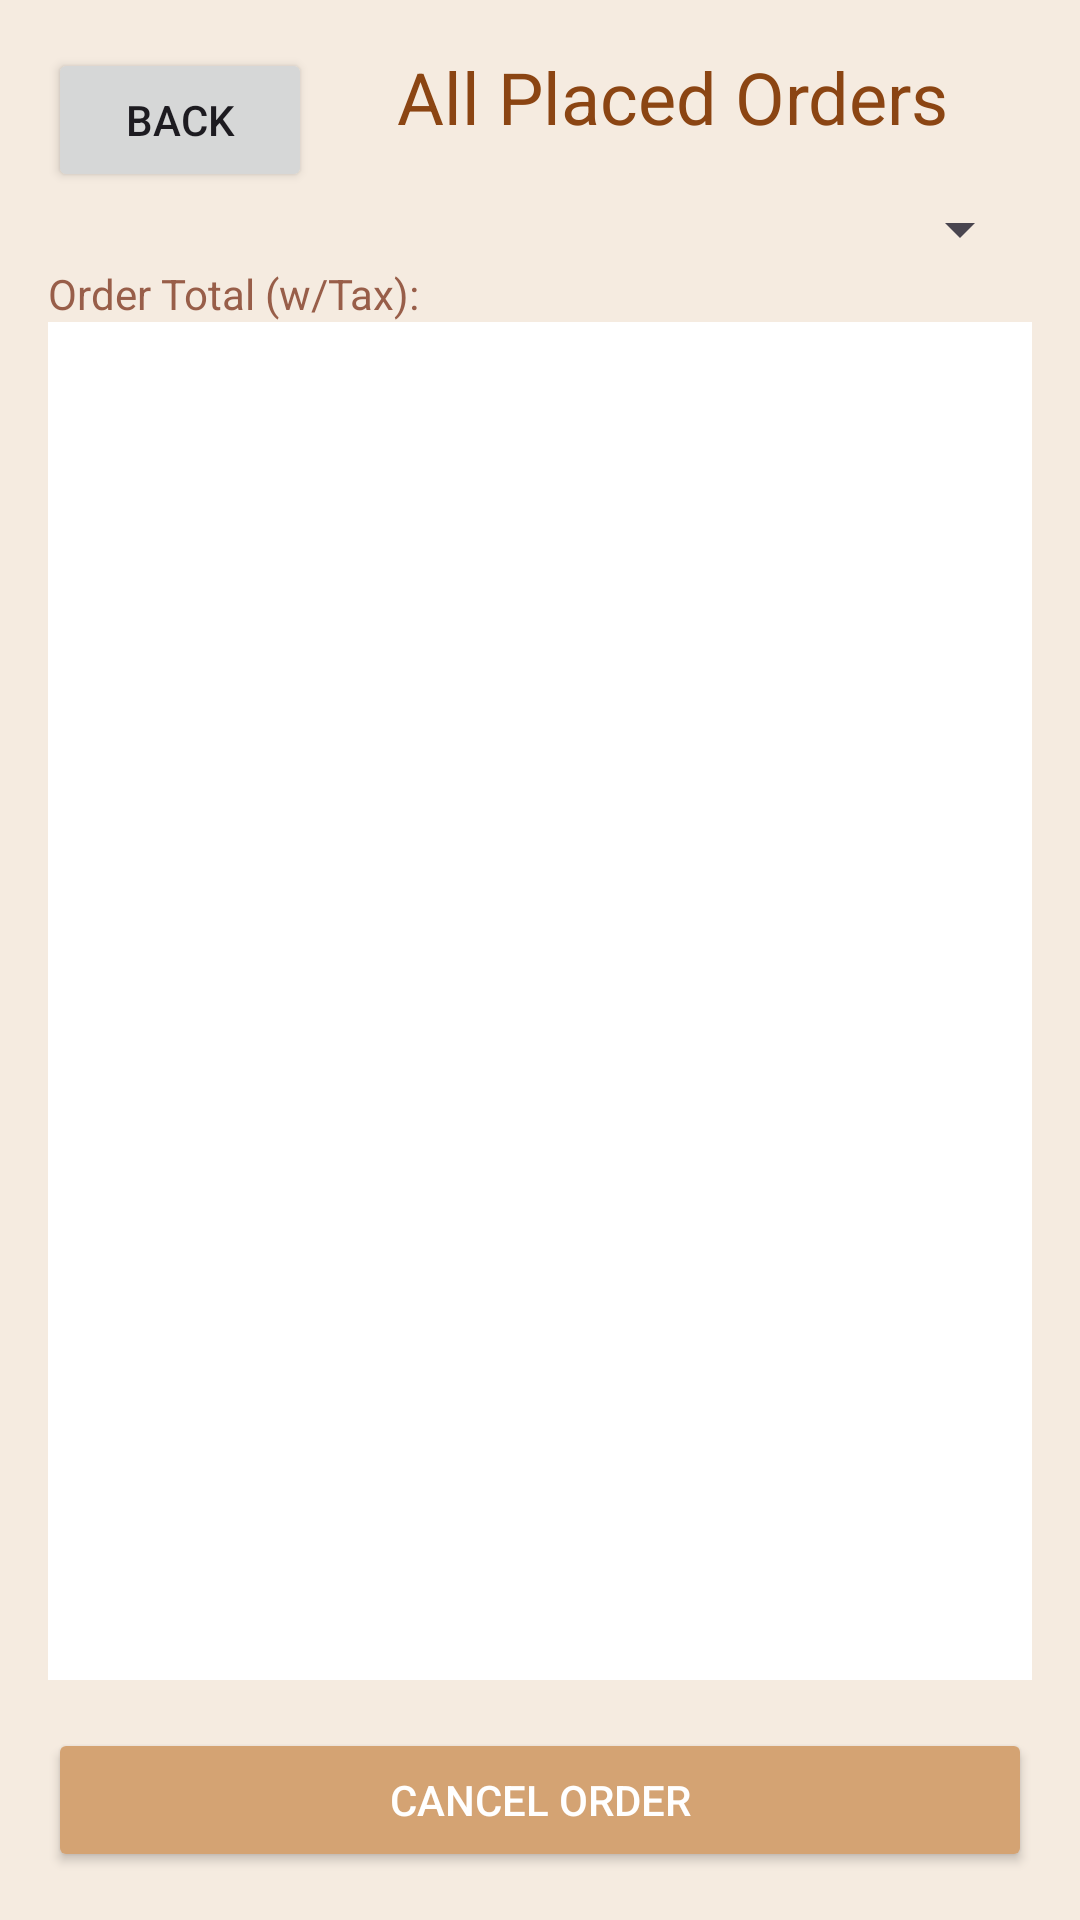

Reconstruct the res/layout file that produces this screen, plus the resources it refers to.
<!-- AndroidManifest.xml: application theme Theme.RuPizzeriaAppShreyasAndSahil -->
<!-- res/layout/activity_store_orders.xml -->
<?xml version="1.0" encoding="utf-8"?>
<LinearLayout xmlns:android="http://schemas.android.com/apk/res/android"
    android:layout_width="match_parent"
    android:layout_height="match_parent"
    android:orientation="vertical"
    android:background="#F5EBE0"
    android:padding="16dp">

    <RelativeLayout
        android:layout_width="match_parent"
        android:layout_height="wrap_content">

        <Button
            android:id="@+id/back_button"
            android:layout_width="wrap_content"
            android:layout_height="wrap_content"
            android:text="@string/back_button"
            android:layout_alignParentStart="true"/>

        <TextView
            android:layout_width="match_parent"
            android:layout_height="wrap_content"
            android:text="@string/all_placed_orders_title"
            android:textSize="24sp"
            android:textColor="#8B4513"
            android:gravity="center"
            android:layout_marginBottom="16dp"
            android:layout_toEndOf="@id/back_button"/>
    </RelativeLayout>

    <Spinner
        android:id="@+id/order_number_spinner"
        android:layout_width="match_parent"
        android:layout_height="wrap_content"/>

    <TextView
        android:id="@+id/order_total_label"
        android:layout_width="match_parent"
        android:layout_height="wrap_content"
        android:text="@string/order_total_with_tax_label"
        android:textColor="#985E49"/>

    <EditText
        android:id="@+id/order_total_display"
        android:layout_width="match_parent"
        android:layout_height="wrap_content"
        android:inputType="none"
        android:background="#FFFFFF"
        android:padding="8dp"/>

    <ListView
        android:id="@+id/order_details_list"
        android:layout_width="match_parent"
        android:layout_height="0dp"
        android:layout_weight="1"
        android:background="#FFFFFF"/>

    <Button
        android:id="@+id/cancel_order_button"
        android:layout_width="match_parent"
        android:layout_height="wrap_content"
        android:text="@string/cancel_order_button"
        android:backgroundTint="#D4A373"
        android:textColor="@android:color/white"
        android:layout_marginTop="16dp"/>
</LinearLayout>
<!-- resources referenced by this layout -->
<resources>
  <string name="all_placed_orders_title">All Placed Orders</string>
  <string name="back_button">Back</string>
  <string name="cancel_order_button">Cancel Order</string>
  <string name="order_total_with_tax_label">Order Total (w/Tax):</string>
  <style name="Theme.RuPizzeriaAppShreyasAndSahil" parent="Base.Theme.RuPizzeriaAppShreyasAndSahil" />
  <style name="Base.Theme.RuPizzeriaAppShreyasAndSahil" parent="Theme.Material3.DayNight.NoActionBar">
          
          
      </style>
</resources>
